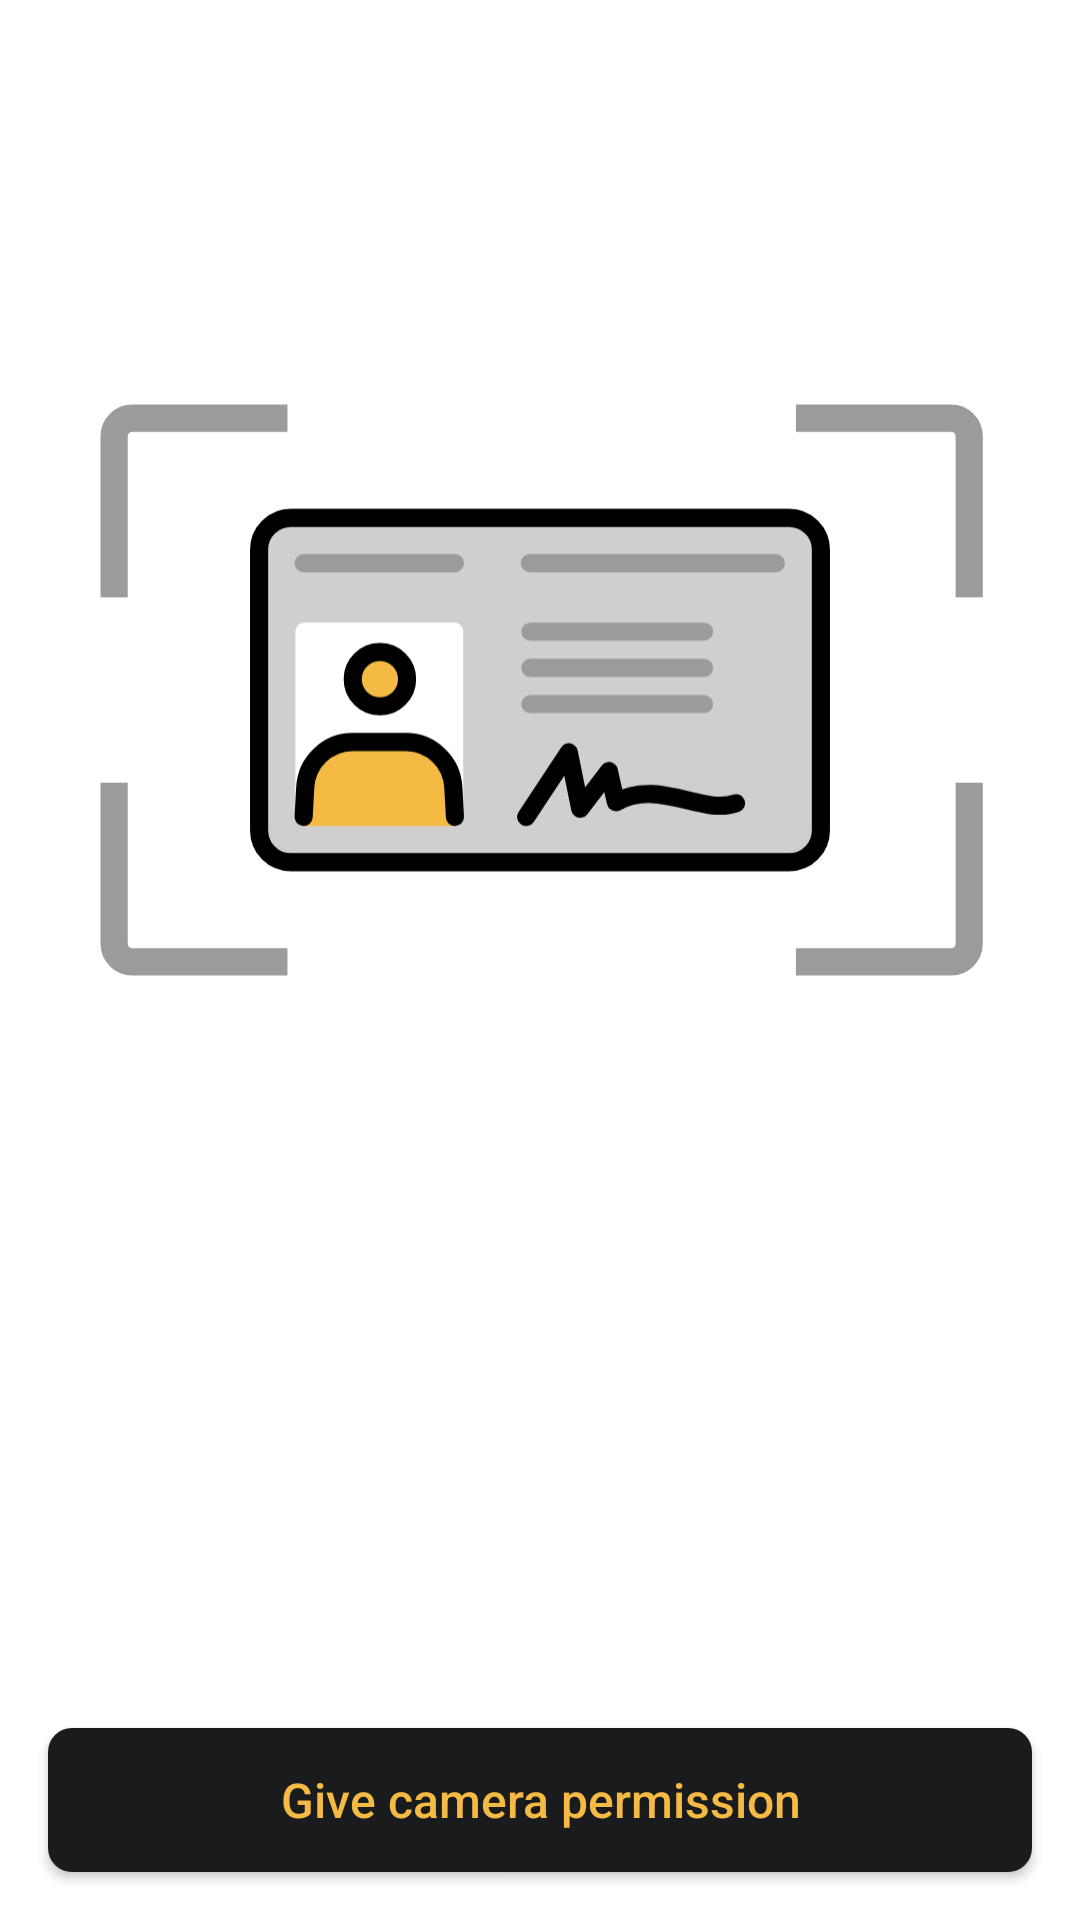

Android layout source for this screen:
<!-- AndroidManifest.xml: fallback theme Theme.MaterialComponents.DayNight.NoActionBar -->
<!-- res/layout/activity_hint.xml -->
<?xml version="1.0" encoding="utf-8"?>
<androidx.constraintlayout.widget.ConstraintLayout xmlns:android="http://schemas.android.com/apk/res/android"
    xmlns:app="http://schemas.android.com/apk/res-auto"
    android:layout_width="match_parent"
    android:layout_height="match_parent"
    android:orientation="vertical">

    <LinearLayout
        android:id="@+id/hint_layout"
        android:layout_width="match_parent"
        android:layout_height="wrap_content"
        android:layout_marginHorizontal="16dp"
        android:layout_marginBottom="32dp"
        android:orientation="vertical"
        app:layout_constraintBottom_toBottomOf="parent"
        app:layout_constraintEnd_toEndOf="parent"
        app:layout_constraintStart_toStartOf="parent"
        app:layout_constraintTop_toTopOf="parent">

        <ImageView
            android:layout_width="312dp"
            android:layout_height="312dp"
            android:layout_gravity="center"
            android:padding="8dp"
            android:src="@drawable/ic_id_card"
            android:adjustViewBounds="false"/>

        <TextView
            android:layout_width="wrap_content"
            android:layout_height="wrap_content"
            android:layout_marginVertical="16dp"
            android:text="@string/id_title"
            android:textColor="@color/white"
            android:textSize="28sp"
            android:textStyle="bold" />

        <TextView
            android:layout_width="wrap_content"
            android:layout_height="wrap_content"
            android:text="@string/id_description"
            android:textColor="@color/white"
            android:textSize="16sp" />
    </LinearLayout>

    <androidx.appcompat.widget.AppCompatButton
        android:id="@+id/buttonGoto"
        style="@style/PrimaryButtonDarkGrey"
        android:layout_width="match_parent"
        android:layout_height="wrap_content"
        android:layout_margin="16dp"
        android:text="@string/give_camera_permission"
        app:layout_constraintBottom_toBottomOf="parent" />
</androidx.constraintlayout.widget.ConstraintLayout>
<!-- resources referenced by this layout -->
<resources>
  <color name="white">#FFFFFFFF</color>
  <!-- drawable ic_id_card: vector/xml drawable (drawable, 4152 chars, omitted) -->
  <string name="give_camera_permission">Give camera permission</string>
  <string name="id_description">Please scan your ID card (residence permit or passport) to validate your identity.\nThe photo must be clear, not blurry, without sun glare</string>
  <string name="id_title">Validate your ID</string>
  <style name="PrimaryButtonDarkGrey" parent="Widget.AppCompat.Button">
          <item name="android:background">@drawable/primary_button_dark_grey</item>
          <item name="android:textColor">@color/secondary_color</item>
          <item name="android:textSize">16sp</item>
          <item name="textAllCaps">false</item>
      </style>
  <!-- drawable primary_button_dark_grey (drawable) -->
  <?xml version="1.0" encoding="utf-8"?>
  <shape xmlns:android="http://schemas.android.com/apk/res/android"
      android:shape="rectangle" >
  
      <corners android:radius="8dp" />
  
      <solid android:color="@color/dark_grey"/>
  </shape>
  <color name="secondary_color">#F5BA43</color>
  <color name="dark_grey">#1A1B1D</color>
</resources>
